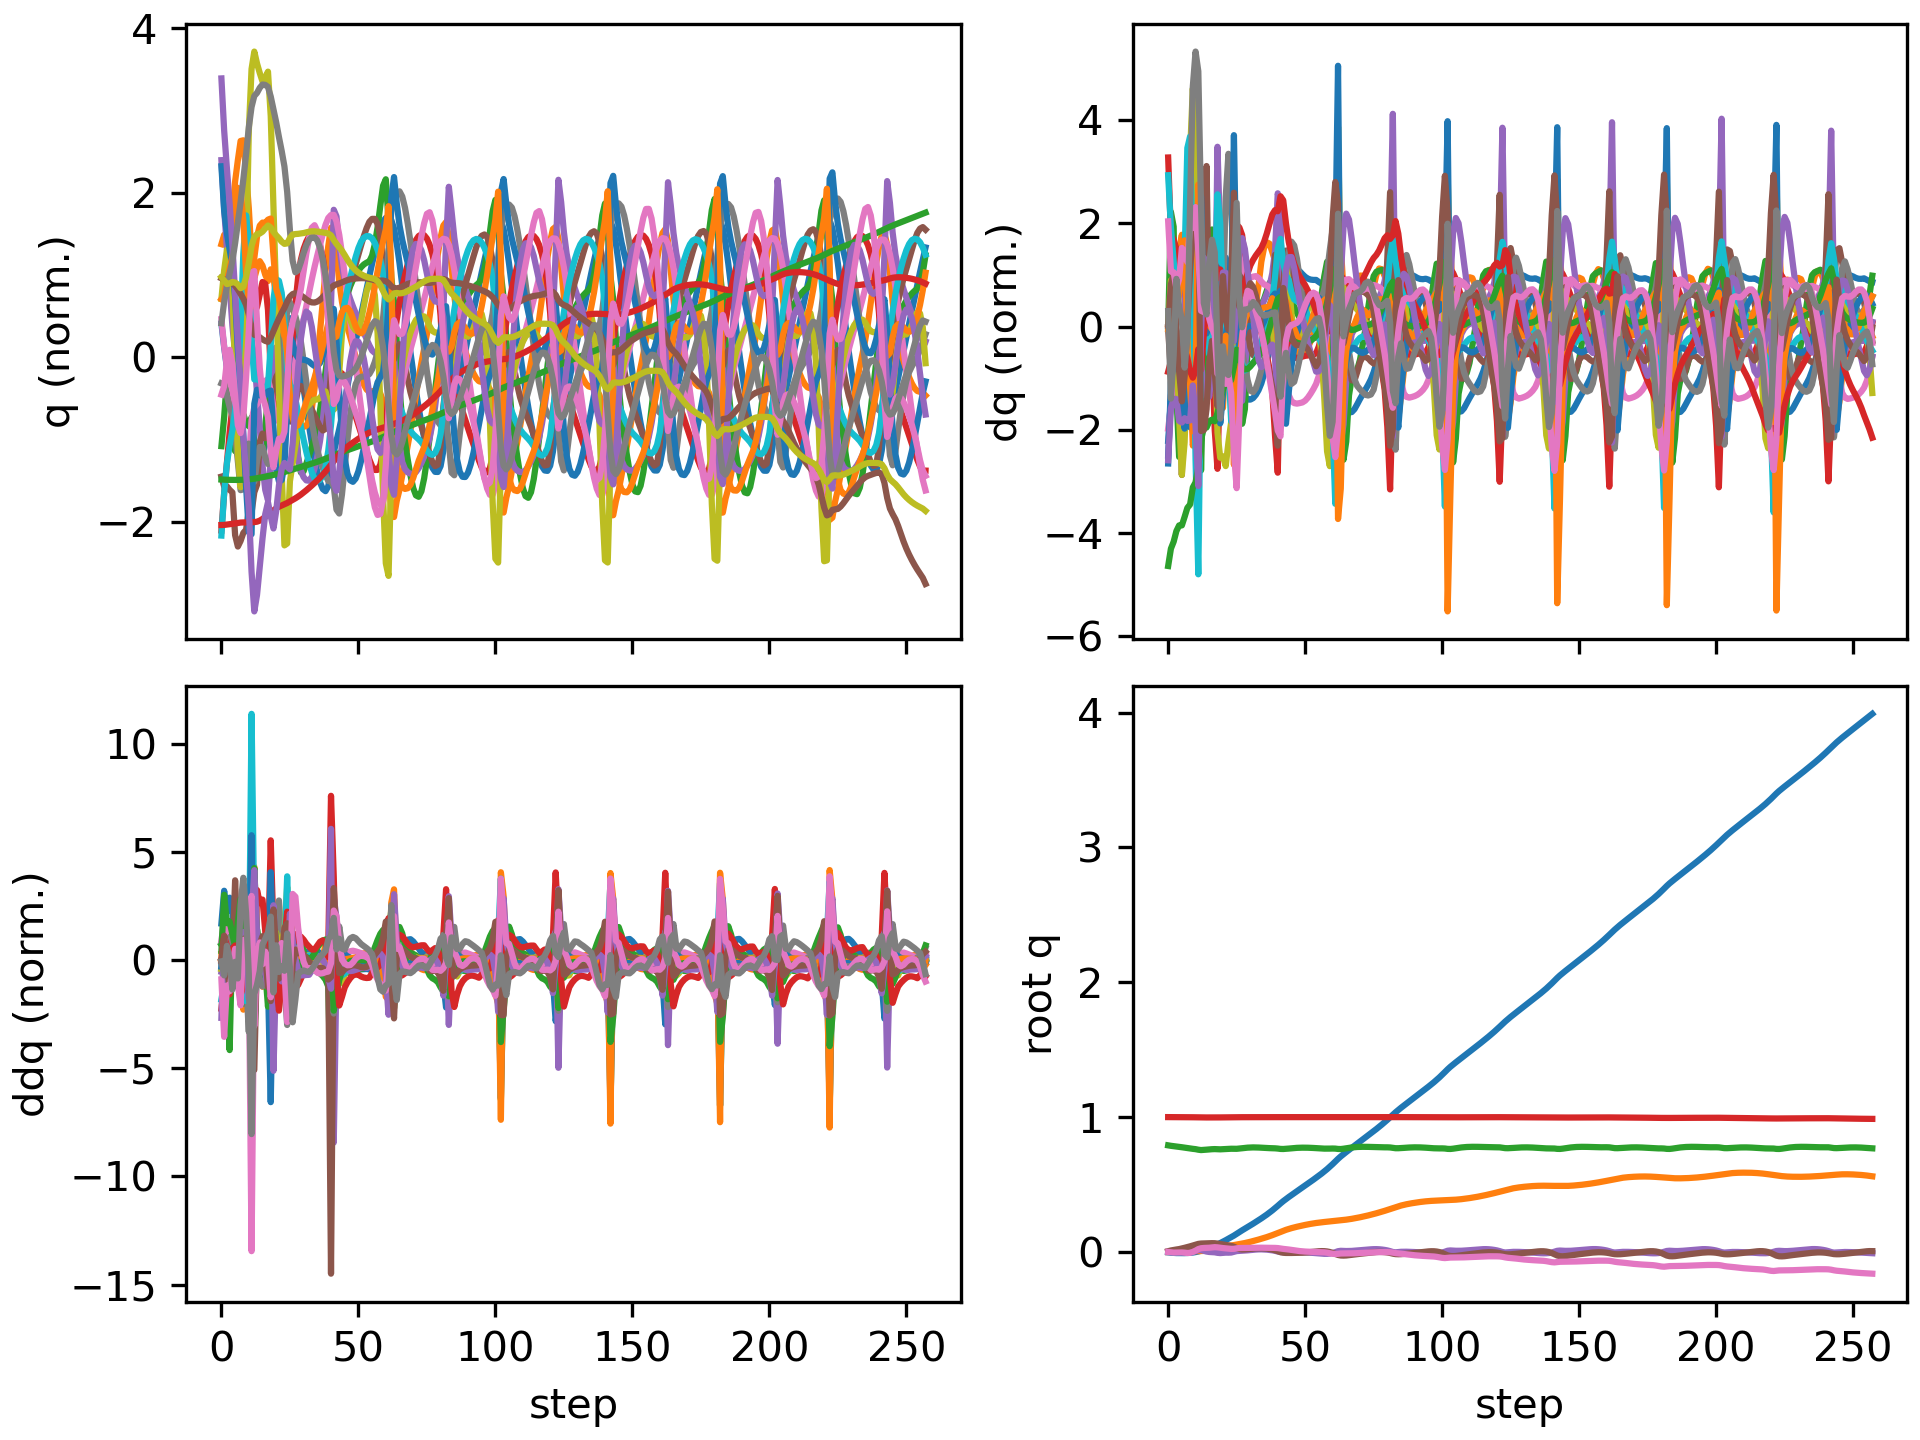

Data behind this chart, as committed beside it:
floating_base_joint_x, floating_base_joint_y, floating_base_joint_z, floating_base_joint_qw, floating_base_joint_qx, floating_base_joint_qy, floating_base_joint_qz, left_hip_pitch_joint_q, left_hip_roll_joint_q, left_hip_yaw_joint_q, left_knee_joint_q, left_ankle_pitch_joint_q, left_ankle_roll_joint_q, right_hip_pitch_joint_q, right_hip_roll_joint_q, right_hip_yaw_joint_q, right_knee_joint_q, right_ankle_pitch_joint_q, right_ankle_roll_joint_q, floating_base_joint_vx, floating_base_joint_vy, floating_base_joint_vz, floating_base_joint_wx, floating_base_joint_wy
-0.002742, 8.737507702648877e-10, 0.7906, 1, 1.597928729102787e-08, 0.005811, -4.862312507598205e-09, -0.05757, -0.0006897, -0.002978, 0.1257, -0.07618, 2.7516392895085615e-05, -0.05757, 0.0006893, 0.002978, 0.1257, -0.07618, -2.7555718382952283e-05, -0.162, -1.3815040528913289e-07, -0.2089, -6.422664153380801e-07, 0.6749
-0.005378, 0.0002431, 0.7872, 0.9999, 0.0009766, 0.01115, -0.002342, -0.1107, 0.003319, 0.01313, 0.2213, -0.1521, -0.004442, -0.1197, 4.637961038498028e-05, 0.01452, 0.2346, -0.1409, 0.002155, -0.09419, 0.02532, -0.1296, 0.2255, 0.3516
-0.007145, 0.001044, 0.7847, 0.9999, 0.003751, 0.01508, -0.004767, -0.1569, 0.004363, 0.03395, 0.301, -0.2123, -0.004355, -0.1672, -0.00612, 0.02285, 0.3091, -0.1737, 0.01077, -0.06697, 0.04945, -0.1151, 0.2903, 0.3468
-0.008162, 0.001916, 0.7824, 0.9998, 0.005131, 0.01828, -0.004296, -0.1997, 0.005928, 0.0373, 0.3781, -0.2713, -0.005951, -0.1979, -0.01226, 0.02141, 0.3555, -0.1972, 0.01756, -0.0253, 0.0368, -0.1155, -0.0126, 0.2427
-0.00856, 0.00268, 0.7797, 0.9998, 0.003546, 0.02135, -0.003329, -0.2333, 0.01292, 0.01252, 0.4425, -0.3338, -0.007139, -0.2232, -0.01686, 0.006859, 0.3938, -0.2206, 0.02427, -0.00294, 0.04281, -0.1488, -0.2499, 0.3016
-0.008734, 0.003644, 0.7765, 0.9997, -0.0001431, 0.02578, -0.003656, -0.2609, 0.02657, -0.00574, 0.4898, -0.3766, -0.02652, -0.2564, -0.02734, -0.02626, 0.444, -0.2667, 0.0394, -0.00294, 0.05562, -0.1513, -0.4153, 0.5037
-0.008573, 0.004788, 0.7735, 0.9995, -0.003495, 0.03097, -0.005074, -0.2873, 0.03583, -0.006512, 0.5207, -0.3737, -0.03167, -0.2971, -0.04201, -0.06002, 0.5106, -0.3445, 0.06396, 0.03036, 0.05417, -0.1447, -0.2789, 0.4678
-0.007903, 0.005717, 0.7704, 0.9993, -0.004399, 0.03601, -0.007602, -0.3062, 0.04418, 0.005615, 0.5327, -0.3339, -0.02912, -0.3569, -0.0578, -0.07346, 0.6568, -0.3933, 0.06182, 0.06564, 0.0328, -0.1489, 0.01449, 0.4121
-0.006594, 0.006031, 0.7671, 0.9991, -0.002542, 0.04171, -0.006553, -0.3245, 0.04446, 0.01477, 0.5379, -0.2843, -0.02547, -0.4133, -0.05735, -0.04027, 0.8435, -0.4688, 0.04517, 0.0792, 0.001732, -0.148, 0.3007, 0.6522
-0.004221, 0.005841, 0.7647, 0.9988, 0.001926, 0.04797, 1.9546487043398076e-05, -0.3447, 0.03036, 0.01001, 0.552, -0.2915, -0.02408, -0.425, -0.0416, 0.01775, 0.9402, -0.5415, 0.01492, 0.146, -0.01426, -0.09471, 0.5245, 0.632
-0.0009116, 0.005628, 0.7624, 0.9984, 0.007339, 0.05469, 0.009835, -0.368, 0.01494, 0.008004, 0.5745, -0.3179, -0.01519, -0.3839, -0.03229, 0.07102, 0.8762, -0.6082, -0.0028, 0.1658, 0.002597, -0.1567, 0.57, 0.7667
0.003507, 0.00625, 0.7583, 0.9979, 0.01397, 0.0598, 0.02145, -0.3982, -0.005895, 0.01291, 0.6418, -0.3547, -0.01635, -0.29, -0.05169, 0.0962, 0.6216, -0.6113, -0.004378, 0.2255, 0.0541, -0.2481, 0.6365, 0.4777
0.009034, 0.006761, 0.7557, 0.9976, 0.01414, 0.06254, 0.02759, -0.4026, -0.01554, -0.0002427, 0.687, -0.3844, -0.007116, -0.26, -0.05327, 0.1033, 0.5228, -0.4217, 0.02356, 0.332, 0.004148, -0.01488, -0.5781, 0.09821
0.01617, 0.007772, 0.7567, 0.9975, 0.008359, 0.06331, 0.02958, -0.3814, -0.01122, -0.0142, 0.7003, -0.4375, -0.003646, -0.2527, -0.04198, 0.09845, 0.5238, -0.401, 0.03593, 0.3796, 0.08865, 0.1003, -0.5733, 0.09015
0.02374, 0.01022, 0.7586, 0.9975, 0.003047, 0.06458, 0.03006, -0.3647, -0.008085, -0.0158, 0.7321, -0.4924, 0.01573, -0.2418, -0.03414, 0.09457, 0.5208, -0.4082, 0.04223, 0.3803, 0.153, 0.08889, -0.4586, 0.1816
0.03168, 0.01409, 0.7604, 0.9974, -0.0001444, 0.0654, 0.03134, -0.3505, -0.01003, -0.009526, 0.7645, -0.551, 0.01954, -0.2222, -0.03422, 0.09113, 0.5037, -0.4114, 0.04399, 0.405, 0.2264, 0.08831, -0.1999, 0.04777
0.03993, 0.01908, 0.762, 0.9973, -0.001253, 0.0653, 0.03358, -0.3296, -0.01399, 0.008232, 0.7599, -0.5894, 0.01749, -0.1996, -0.0398, 0.09285, 0.4868, -0.4095, 0.04373, 0.4116, 0.2673, 0.06571, -0.08378, -0.01355
0.04814, 0.02445, 0.7628, 0.9973, -0.002558, 0.06479, 0.03555, -0.2957, -0.01674, 0.02325, 0.6927, -0.6054, 0.0191, -0.1949, -0.0435, 0.09514, 0.5076, -0.4036, 0.04566, 0.4053, 0.2634, 0.008561, -0.2544, -0.05822
0.0567, 0.02929, 0.7619, 0.9974, -0.006413, 0.0624, 0.03422, -0.2315, -0.01162, 0.02564, 0.532, -0.5412, 0.03348, -0.2227, -0.04223, 0.07712, 0.6097, -0.4022, 0.04629, 0.4376, 0.2242, -0.06386, -0.4426, -0.3076
0.06586, 0.03402, 0.7611, 0.9977, -0.00831, 0.05922, 0.03118, -0.1915, -0.01449, 0.02545, 0.4591, -0.3709, 0.04076, -0.2599, -0.04456, 0.04062, 0.7266, -0.459, 0.02481, 0.4842, 0.2455, 0.01774, 0.07292, -0.3254
0.07606, 0.03874, 0.7622, 0.998, -0.006382, 0.05595, 0.02879, -0.1593, -0.02541, 0.02886, 0.4417, -0.3675, 0.04522, -0.2821, -0.04571, 0.003395, 0.7777, -0.5172, 0.005996, 0.5293, 0.2255, 0.07767, 0.272, -0.328
0.08709, 0.04255, 0.7639, 0.9983, -0.00503, 0.05227, 0.02681, -0.1197, -0.03333, 0.0318, 0.4172, -0.3841, 0.04743, -0.293, -0.03161, -0.03356, 0.7738, -0.5344, 0.0007401, 0.5602, 0.1617, 0.07709, 0.03162, -0.3729
0.09825, 0.04536, 0.765, 0.9985, -0.005206, 0.04881, 0.02445, -0.08338, -0.03624, 0.03124, 0.3977, -0.3959, 0.04536, -0.3031, -0.003485, -0.06728, 0.7433, -0.5326, -0.006984, 0.5519, 0.1266, 0.02842, -0.02159, -0.3088
0.1095, 0.04795, 0.7654, 0.9987, -0.00423, 0.04495, 0.02293, -0.05894, -0.04123, 0.0304, 0.4033, -0.399, 0.03982, -0.304, 0.0227, -0.09703, 0.6703, -0.5108, -0.01837, 0.5668, 0.138, 0.002816, 0.2426, -0.4324
0.1214, 0.05119, 0.7651, 0.999, 0.0008753, 0.03858, 0.02324, -0.04812, -0.05678, 0.03039, 0.4486, -0.3921, 0.03522, -0.2814, 0.04107, -0.09626, 0.5501, -0.432, -0.0312, 0.6184, 0.1894, -0.02687, 0.7296, -0.8144
0.1346, 0.05483, 0.765, 0.9992, 0.006543, 0.02905, 0.0269, -0.04556, -0.07051, 0.03354, 0.5299, -0.386, 0.02509, -0.2407, 0.04503, -0.07107, 0.5107, -0.3234, -0.05575, 0.686, 0.1725, 0.04482, 0.2737, -1.045
0.1479, 0.05831, 0.7666, 0.9993, 0.008377, 0.0214, 0.02935, -0.05416, -0.07298, 0.02816, 0.6223, -0.435, 0.02488, -0.1961, 0.04133, -0.06395, 0.4974, -0.3334, -0.06813, 0.6582, 0.1792, 0.1153, 0.1031, -0.5755
0.1605, 0.06208, 0.7691, 0.9993, 0.009435, 0.01853, 0.02968, -0.0803, -0.07523, 0.009919, 0.7085, -0.4993, 0.0332, -0.1565, 0.03758, -0.05666, 0.4725, -0.3486, -0.07303, 0.6187, 0.2001, 0.1301, 0.1309, -0.09391
0.1727, 0.0662, 0.7716, 0.9993, 0.01057, 0.01905, 0.02982, -0.1185, -0.07795, -0.008859, 0.7767, -0.5401, 0.03977, -0.1214, 0.03175, -0.05099, 0.4385, -0.3549, -0.07244, 0.608, 0.2141, 0.1136, 0.1341, 0.1439
0.1849, 0.07069, 0.7735, 0.9993, 0.01208, 0.02107, 0.03009, -0.161, -0.07944, -0.0175, 0.8217, -0.5594, 0.04112, -0.08923, 0.02348, -0.04677, 0.4028, -0.3566, -0.06905, 0.6102, 0.236, 0.07965, 0.1962, 0.2274
0.1972, 0.0756, 0.7748, 0.9992, 0.01409, 0.02339, 0.03038, -0.2042, -0.08015, -0.01688, 0.8496, -0.5695, 0.03929, -0.05874, 0.0129, -0.04328, 0.3694, -0.3574, -0.06392, 0.6201, 0.2553, 0.0448, 0.2326, 0.2169
0.2097, 0.08081, 0.7753, 0.9991, 0.01616, 0.02533, 0.03084, -0.2469, -0.07962, -0.01267, 0.8686, -0.5746, 0.03616, -0.02801, 0.001319, -0.04105, 0.3382, -0.3583, -0.05872, 0.6336, 0.2683, 0.01052, 0.2131, 0.1586
0.2225, 0.08627, 0.7752, 0.999, 0.01791, 0.02663, 0.03131, -0.2879, -0.07723, -0.008123, 0.8819, -0.575, 0.03305, 0.003315, -0.009998, -0.03994, 0.3097, -0.3603, -0.05453, 0.646, 0.2788, -0.0258, 0.1653, 0.09311
0.2356, 0.09193, 0.7743, 0.9989, 0.0191, 0.02728, 0.03155, -0.3263, -0.07213, -0.0034, 0.889, -0.5689, 0.03036, 0.03408, -0.02028, -0.03866, 0.2862, -0.3638, -0.05036, 0.658, 0.2879, -0.05566, 0.09038, 0.03245
0.2489, 0.09777, 0.7731, 0.9989, 0.01939, 0.02727, 0.03154, -0.361, -0.06341, 0.002099, 0.8885, -0.5562, 0.02784, 0.06267, -0.0289, -0.03794, 0.2709, -0.3666, -0.04508, 0.6749, 0.2969, -0.06682, -0.01673, -0.03495
0.2627, 0.1039, 0.7718, 0.999, 0.01872, 0.02646, 0.03136, -0.3906, -0.05175, 0.008746, 0.8788, -0.5374, 0.02518, 0.08891, -0.0358, -0.03783, 0.2649, -0.3666, -0.03928, 0.6996, 0.3116, -0.06315, -0.1122, -0.1213
0.277, 0.1103, 0.7707, 0.9991, 0.01722, 0.02465, 0.03111, -0.4136, -0.03854, 0.01702, 0.8589, -0.5129, 0.02252, 0.1139, -0.04129, -0.03721, 0.2674, -0.3621, -0.03334, 0.7322, 0.3317, -0.05038, -0.1923, -0.225
0.2921, 0.1172, 0.7699, 0.9992, 0.01505, 0.02174, 0.03082, -0.4287, -0.02505, 0.02709, 0.8275, -0.4819, 0.02095, 0.1376, -0.04574, -0.03552, 0.2784, -0.3519, -0.02706, 0.7702, 0.355, -0.03689, -0.2616, -0.3341
0.3079, 0.1245, 0.7693, 0.9993, 0.01223, 0.01769, 0.0305, -0.4334, -0.01248, 0.03829, 0.7787, -0.4407, 0.02168, 0.1591, -0.04958, -0.03456, 0.3007, -0.3365, -0.02073, 0.811, 0.3771, -0.03241, -0.3378, -0.4449
0.3246, 0.1322, 0.7685, 0.9994, 0.008505, 0.0125, 0.03001, -0.4225, -0.001539, 0.04933, 0.6967, -0.3814, 0.0308, 0.1749, -0.05284, -0.03865, 0.3416, -0.3173, -0.01383, 0.8502, 0.3876, -0.05371, -0.4693, -0.5559
0.342, 0.14, 0.7668, 0.9996, 0.003242, 0.006059, 0.02879, -0.3885, 0.006465, 0.05271, 0.5638, -0.3027, 0.04709, 0.1817, -0.05278, -0.04289, 0.4073, -0.3, -0.01613, 0.8846, 0.385, -0.1269, -0.6588, -0.6739
0.3599, 0.1481, 0.7641, 0.9997, -0.001077, -0.001418, 0.02555, -0.3462, 0.005277, 0.04842, 0.506, -0.1534, 0.04798, 0.182, -0.05583, -0.04193, 0.4893, -0.2836, -0.0223, 0.8926, 0.4209, -0.1037, -0.2021, -0.7106
0.3767, 0.1565, 0.7636, 0.9997, -0.0005463, -0.005782, 0.02286, -0.3199, -0.004881, 0.05428, 0.5231, -0.1636, 0.05104, 0.1675, -0.06848, -0.04061, 0.5655, -0.33, -0.02145, 0.8126, 0.4112, 0.03514, 0.2067, -0.2847
0.3923, 0.1641, 0.7648, 0.9998, 0.001091, -0.00726, 0.02064, -0.2944, -0.01695, 0.06209, 0.5342, -0.2081, 0.05988, 0.1366, -0.07061, -0.02715, 0.625, -0.4056, -0.01338, 0.7676, 0.3557, 0.08144, 0.1044, -0.09076
0.4073, 0.1707, 0.7667, 0.9998, 0.001659, -0.007495, 0.01818, -0.2653, -0.02576, 0.06889, 0.5294, -0.2414, 0.06941, 0.09333, -0.06014, -0.01123, 0.6768, -0.4642, -0.007417, 0.7401, 0.3116, 0.1008, 0.0007653, -0.01292
0.4219, 0.1766, 0.7687, 0.9999, 0.00145, -0.007348, 0.0152, -0.2326, -0.03193, 0.07526, 0.513, -0.2635, 0.0773, 0.04401, -0.04535, -0.003389, 0.7183, -0.5015, -0.00534, 0.7267, 0.2813, 0.1012, -0.05764, 0.007783
0.4362, 0.182, 0.7706, 0.9999, 0.000775, -0.007096, 0.01205, -0.1981, -0.0367, 0.08085, 0.4908, -0.2794, 0.08357, -0.007611, -0.0303, -0.002806, 0.7512, -0.523, -0.004973, 0.7182, 0.2582, 0.08469, -0.095, 0.01337
0.4505, 0.187, 0.772, 0.9999, -0.000129, -0.00678, 0.009137, -0.1637, -0.04095, 0.0855, 0.467, -0.2921, 0.0886, -0.06004, -0.01681, -0.005412, 0.7806, -0.5328, -0.006904, 0.7131, 0.2413, 0.06019, -0.1084, 0.02077
0.4647, 0.1917, 0.773, 1, -0.001091, -0.006319, 0.006673, -0.1299, -0.04529, 0.089, 0.4428, -0.3036, 0.09236, -0.1123, -0.006391, -0.0084, 0.8086, -0.535, -0.01102, 0.7101, 0.2289, 0.03374, -0.1083, 0.04367
0.4788, 0.1962, 0.7734, 1, -0.002037, -0.005523, 0.004693, -0.09757, -0.04983, 0.09183, 0.4194, -0.3146, 0.09638, -0.1641, 0.0002869, -0.009898, 0.8347, -0.5303, -0.01563, 0.7083, 0.2183, 0.009352, -0.1061, 0.08746
0.4929, 0.2005, 0.7733, 1, -0.003009, -0.004284, 0.003158, -0.06679, -0.05435, 0.09415, 0.3966, -0.3251, 0.1007, -0.2147, 0.003401, -0.009293, 0.8571, -0.5196, -0.01872, 0.7094, 0.2075, -0.01145, -0.1122, 0.1361
0.5071, 0.2045, 0.7729, 1, -0.004116, -0.002627, 0.00195, -0.03717, -0.05846, 0.09606, 0.3741, -0.3353, 0.105, -0.2635, 0.004312, -0.00582, 0.8737, -0.5042, -0.01959, 0.7137, 0.1948, -0.0289, -0.1308, 0.1773
0.5215, 0.2083, 0.7722, 1, -0.005478, -0.0006595, 0.0009764, -0.008243, -0.06173, 0.09755, 0.3518, -0.3452, 0.1091, -0.3096, 0.004478, 5.7250951256279593e-05, 0.8837, -0.4856, -0.01821, 0.7206, 0.18, -0.04454, -0.1594, 0.2049
0.536, 0.2117, 0.7712, 1, -0.007167, 0.001468, 0.0002136, 0.02039, -0.06393, 0.09854, 0.3298, -0.3548, 0.1127, -0.3527, 0.004685, 0.006041, 0.8876, -0.4652, -0.01403, 0.7292, 0.1635, -0.05967, -0.1919, 0.2155
0.5507, 0.2148, 0.7698, 1, -0.009202, 0.003575, -0.0003618, 0.049, -0.06487, 0.09918, 0.3086, -0.3644, 0.1155, -0.3924, 0.005809, 0.009742, 0.8871, -0.4443, -0.007869, 0.7395, 0.145, -0.07372, -0.2224, 0.2056
0.5656, 0.2176, 0.7684, 0.9999, -0.01128, 0.005369, -0.0007908, 0.07684, -0.06466, 0.1025, 0.2911, -0.3725, 0.1169, -0.4276, 0.008473, 0.009965, 0.8815, -0.4238, -0.0007747, 0.7559, 0.1307, -0.07302, -0.1963, 0.1567
0.5811, 0.2201, 0.7671, 0.9999, -0.01289, 0.006335, -0.001381, 0.1033, -0.06437, 0.1088, 0.2813, -0.3763, 0.1169, -0.456, 0.01251, 0.004546, 0.8699, -0.4048, 0.007151, 0.7835, 0.1194, -0.05703, -0.1302, 0.0475
0.5971, 0.2223, 0.7663, 0.9999, -0.01376, 0.005935, -0.002758, 0.1287, -0.06457, 0.1181, 0.2816, -0.3735, 0.1146, -0.4754, 0.01788, -0.01095, 0.852, -0.3903, 0.01604, 0.8221, 0.1092, -0.03153, -0.04199, -0.1073
0.6141, 0.2244, 0.766, 0.9999, -0.01366, 0.003807, -0.005483, 0.1524, -0.06564, 0.1301, 0.2951, -0.362, 0.1088, -0.4837, 0.02524, -0.03996, 0.8278, -0.3829, 0.02533, 0.8687, 0.09947, -9.677936307764864e-06, 0.0732, -0.2909
0.632, 0.2263, 0.7664, 0.9999, -0.01206, -0.0002234, -0.009448, 0.1711, -0.06898, 0.1411, 0.3287, -0.3393, 0.1002, -0.4772, 0.03644, -0.07703, 0.7901, -0.3751, 0.03313, 0.9183, 0.09688, 0.02785, 0.2672, -0.485
... 198 more rows
